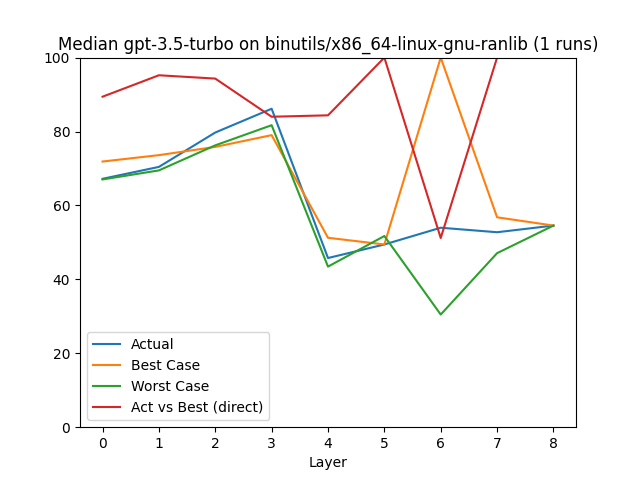

The table this chart was drawn from, first rows:
, Layer, Actual, Best Case, Worst Case, Act/Best, Act vs Best (direct), Change, Counted Actual, Counted Best, Counted Worst
0, 0.0, 67.21, 71.88, 67.03, 93.5, 89.42, 67.21, 37.0, 36.0, 37.0
1, 1.0, 70.43, 73.61, 69.48, 95.67, 95.22, 4.8, 13.0, 13.0, 13.0
2, 2.0, 79.73, 75.84, 76.26, 105.1, 94.32, 13.21, 10.0, 10.0, 10.0
3, 3.0, 86.16, 79.02, 81.71, 109, 84.0, 8.06, 5.0, 5.0, 5.0
4, 4.0, 45.77, 51.25, 43.45, 89.3, 84.38, -46.88, 2.0, 2.0, 2.0
5, 5.0, 49.44, 49.44, 51.73, 100.0, 100.0, 8.03, 1.0, 1.0, 1.0
6, 6.0, 53.97, 100.0, 30.48, 53.97, 51.19, 9.15, 1.0, 1.0, 1.0
7, 7.0, 52.75, 56.79, 47.09, 92.87, 100.0, -2.26, 2.0, 2.0, 2.0
8, 8.0, 54.55, 54.55, 54.55, 100.0, 100.0, 3.41, 1.0, 1.0, 1.0
